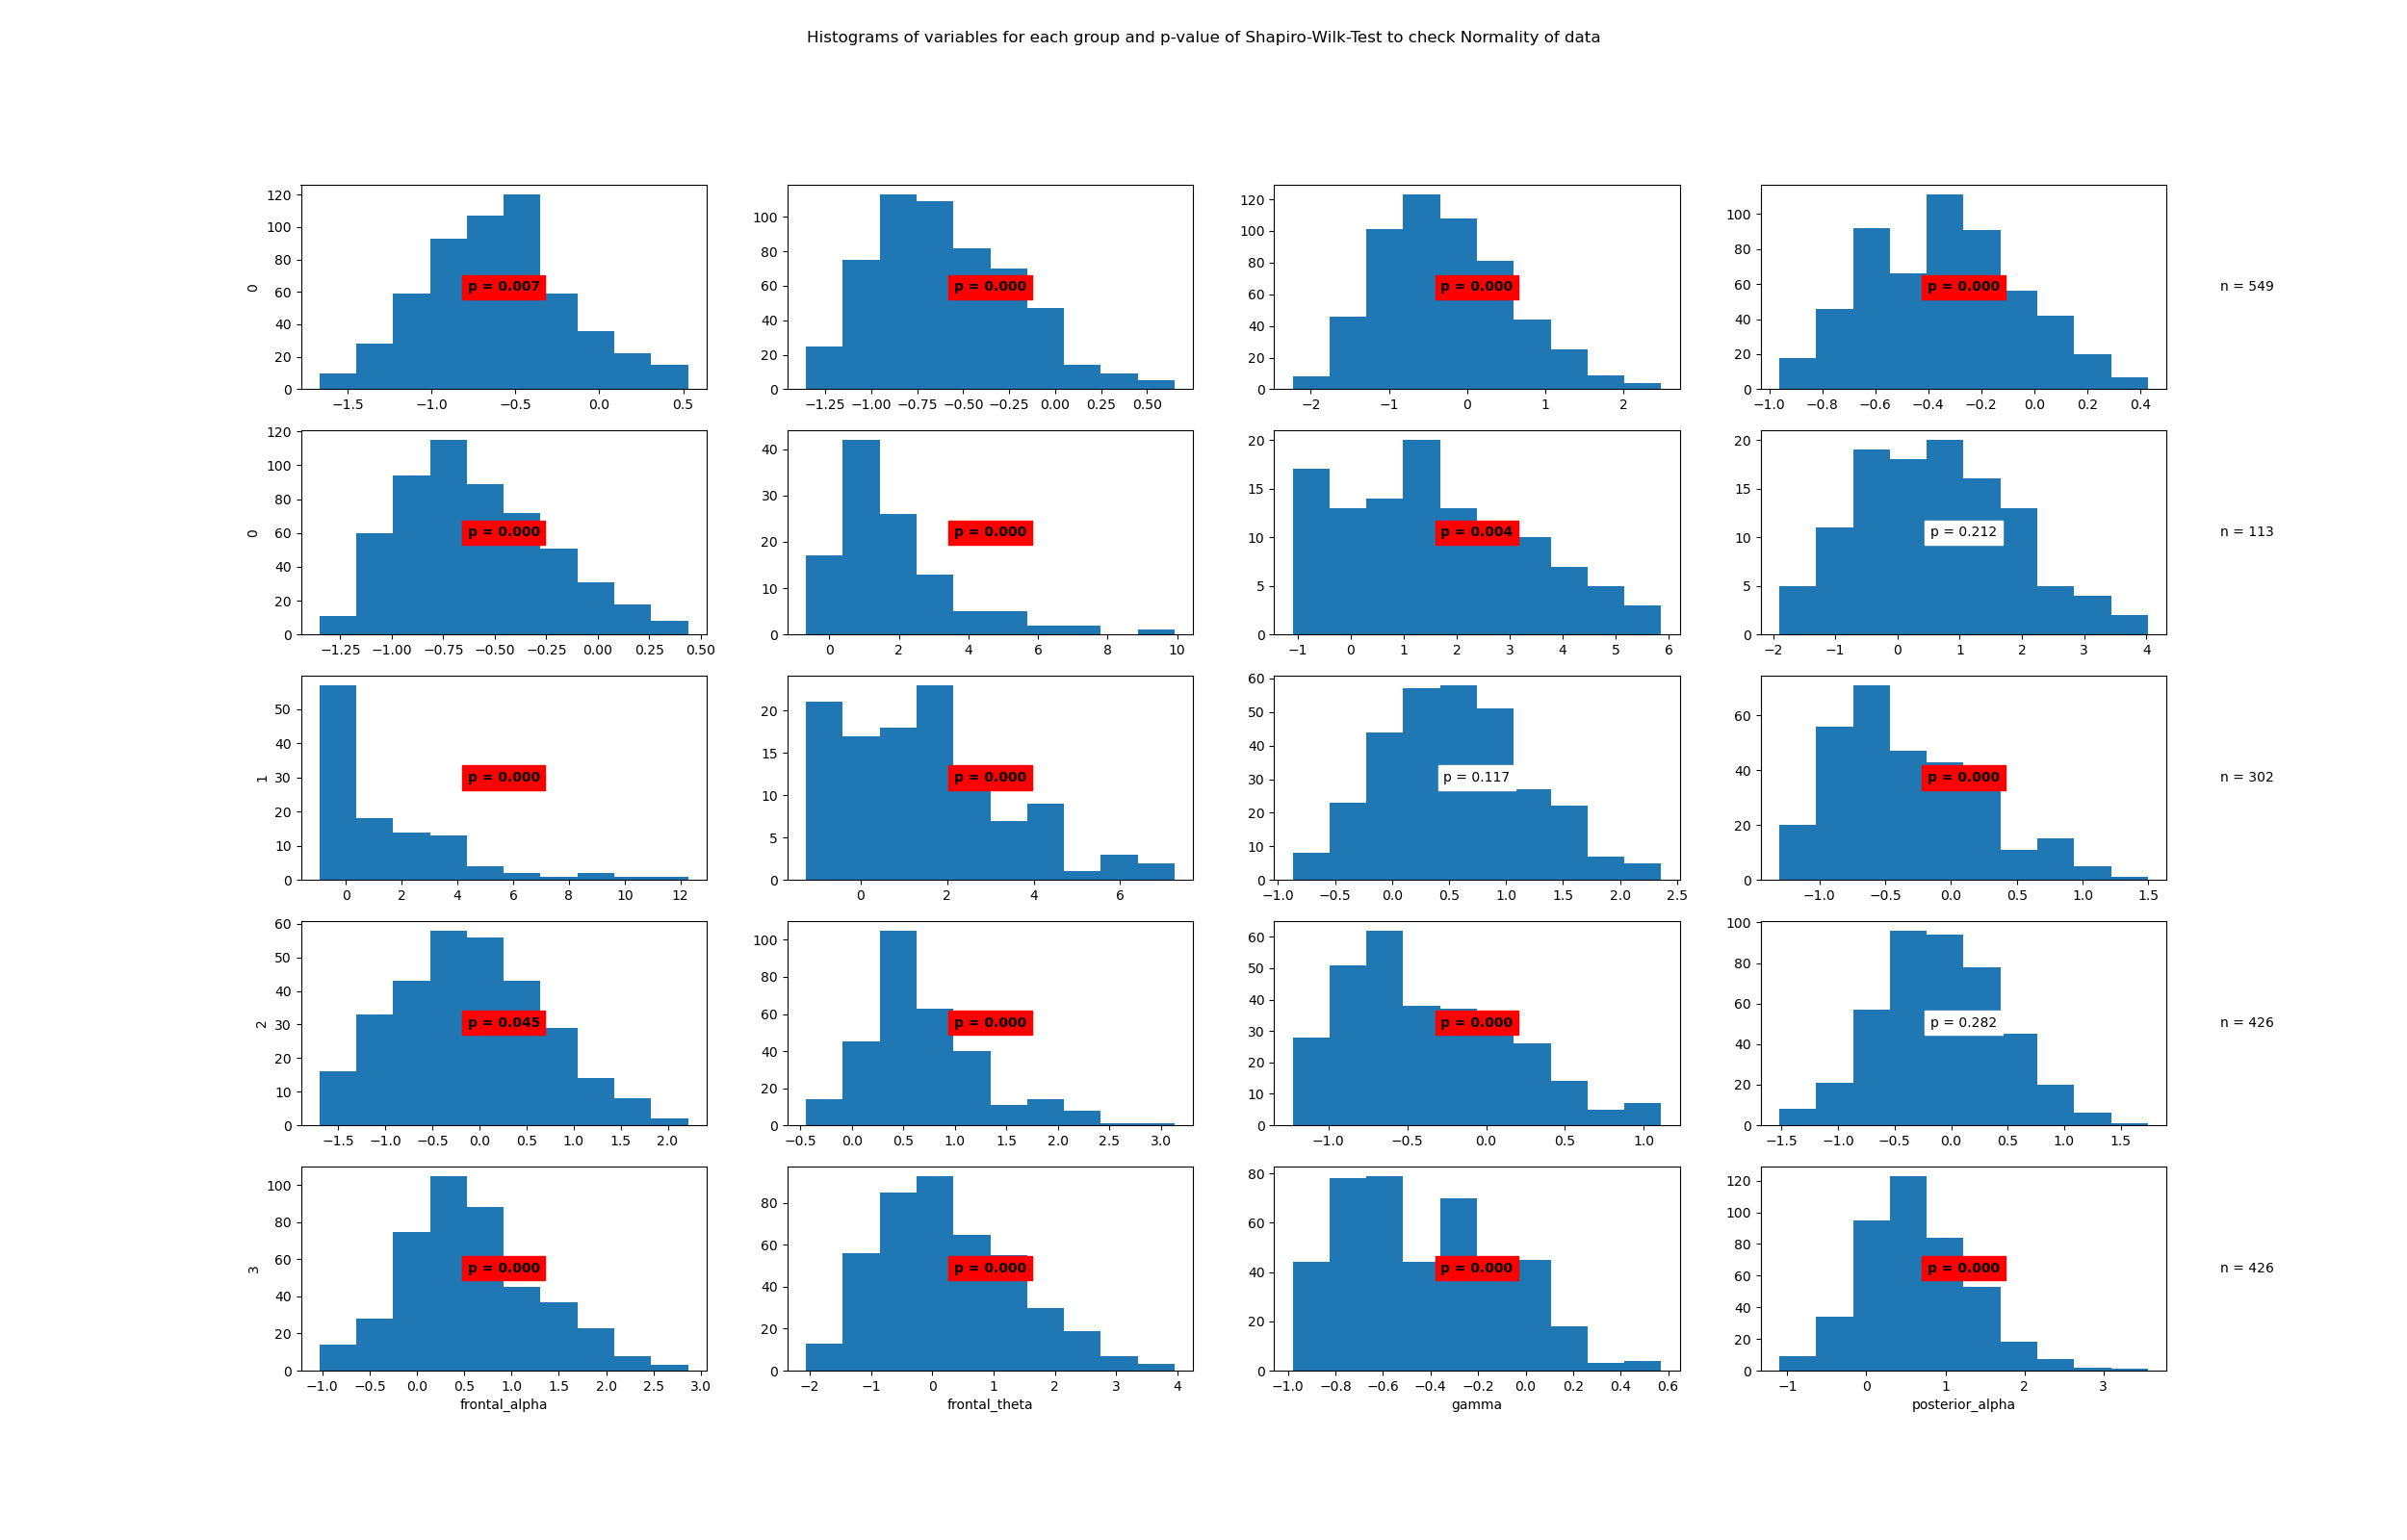

Source data for this figure (header and first rows):
State	Variable	Statistic	Samples	p-value	Significance
0	beta	0.99	549	0.007	True
0	frontal_alpha	0.98	549	0.0	True
0	frontal_theta	0.99	549	0.0	True
0	gamma	0.99	549	0.0	True
0	posterior_alpha	0.98	549	0.0	True
1	beta	0.87	113	0.0	True
1	frontal_alpha	0.96	113	0.004	True
1	frontal_theta	0.98	113	0.212	False
1	gamma	0.81	113	0.0	True
1	posterior_alpha	0.95	113	0.0	True
2	beta	0.99	302	0.117	False
2	frontal_alpha	0.96	302	0.0	True
2	frontal_theta	0.99	302	0.045	True
2	gamma	0.93	302	0.0	True
2	posterior_alpha	0.96	302	0.0	True
3	beta	1.0	426	0.282	False
3	frontal_alpha	0.98	426	0.0	True
3	frontal_theta	0.98	426	0.0	True
3	gamma	0.96	426	0.0	True
3	posterior_alpha	0.98	426	0.0	True
